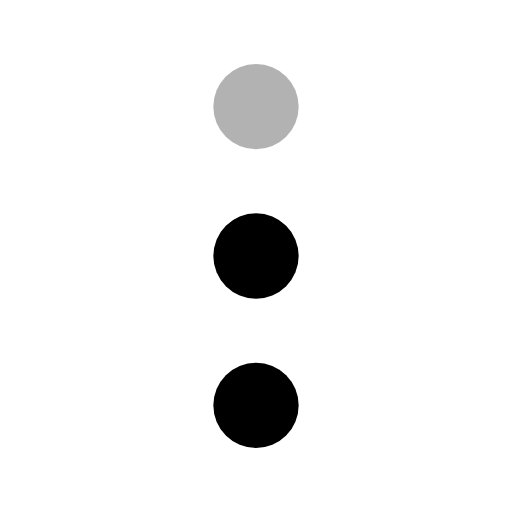
t = 0.00 s
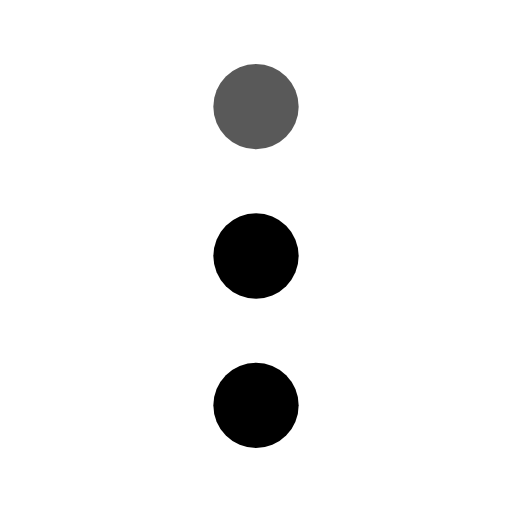
t = 0.38 s
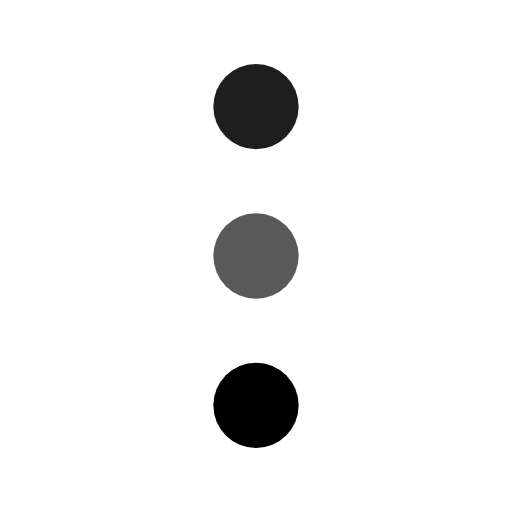
t = 0.88 s
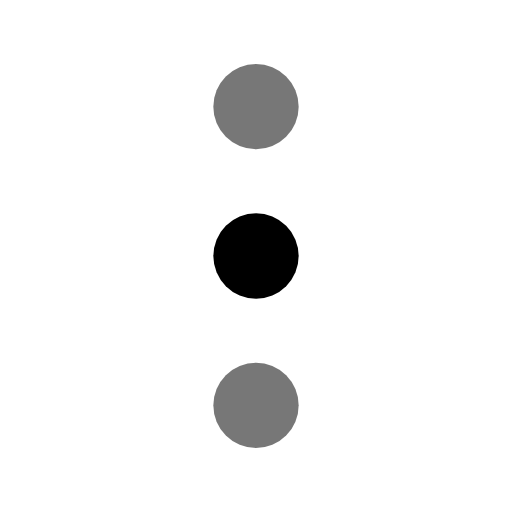
t = 1.25 s
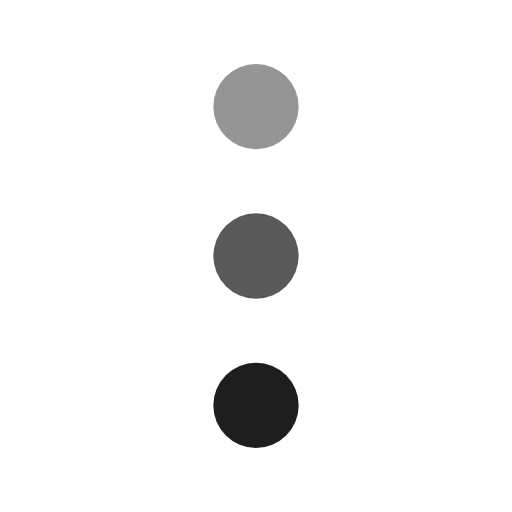
t = 1.63 s
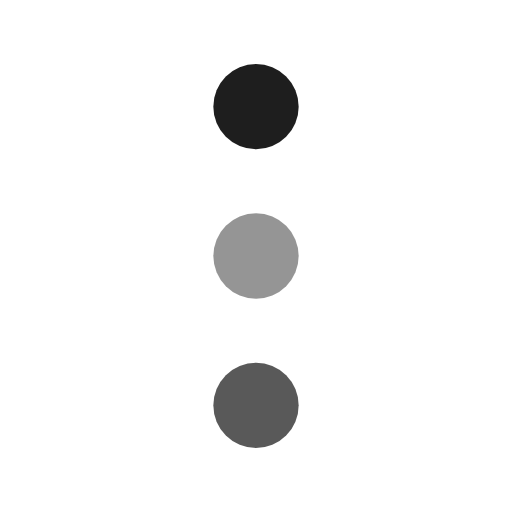
t = 2.13 s

The animated SVG that drew these frames (rendered in a browser with its animation timeline set to each time). Animation: 3 SMIL elements (animate=3); one cycle of 2.50 s, repeats indefinitely.

<svg xmlns="http://www.w3.org/2000/svg" viewBox="0 0 24 24" width="24" height="24">
  <g fill="currentColor">
    <!-- Three dots -->
    <circle cx="12" cy="5" r="2">
      <animate attributeName="opacity" values="0.3;1;0.3" dur="1.5s" repeatCount="indefinite" />
    </circle>
    <circle cx="12" cy="12" r="2">
      <animate attributeName="opacity" values="0.3;1;0.3" dur="1.5s" begin="0.5s" repeatCount="indefinite" />
    </circle>
    <circle cx="12" cy="19" r="2">
      <animate attributeName="opacity" values="0.3;1;0.3" dur="1.5s" begin="1s" repeatCount="indefinite" />
    </circle>
  </g>
</svg>
